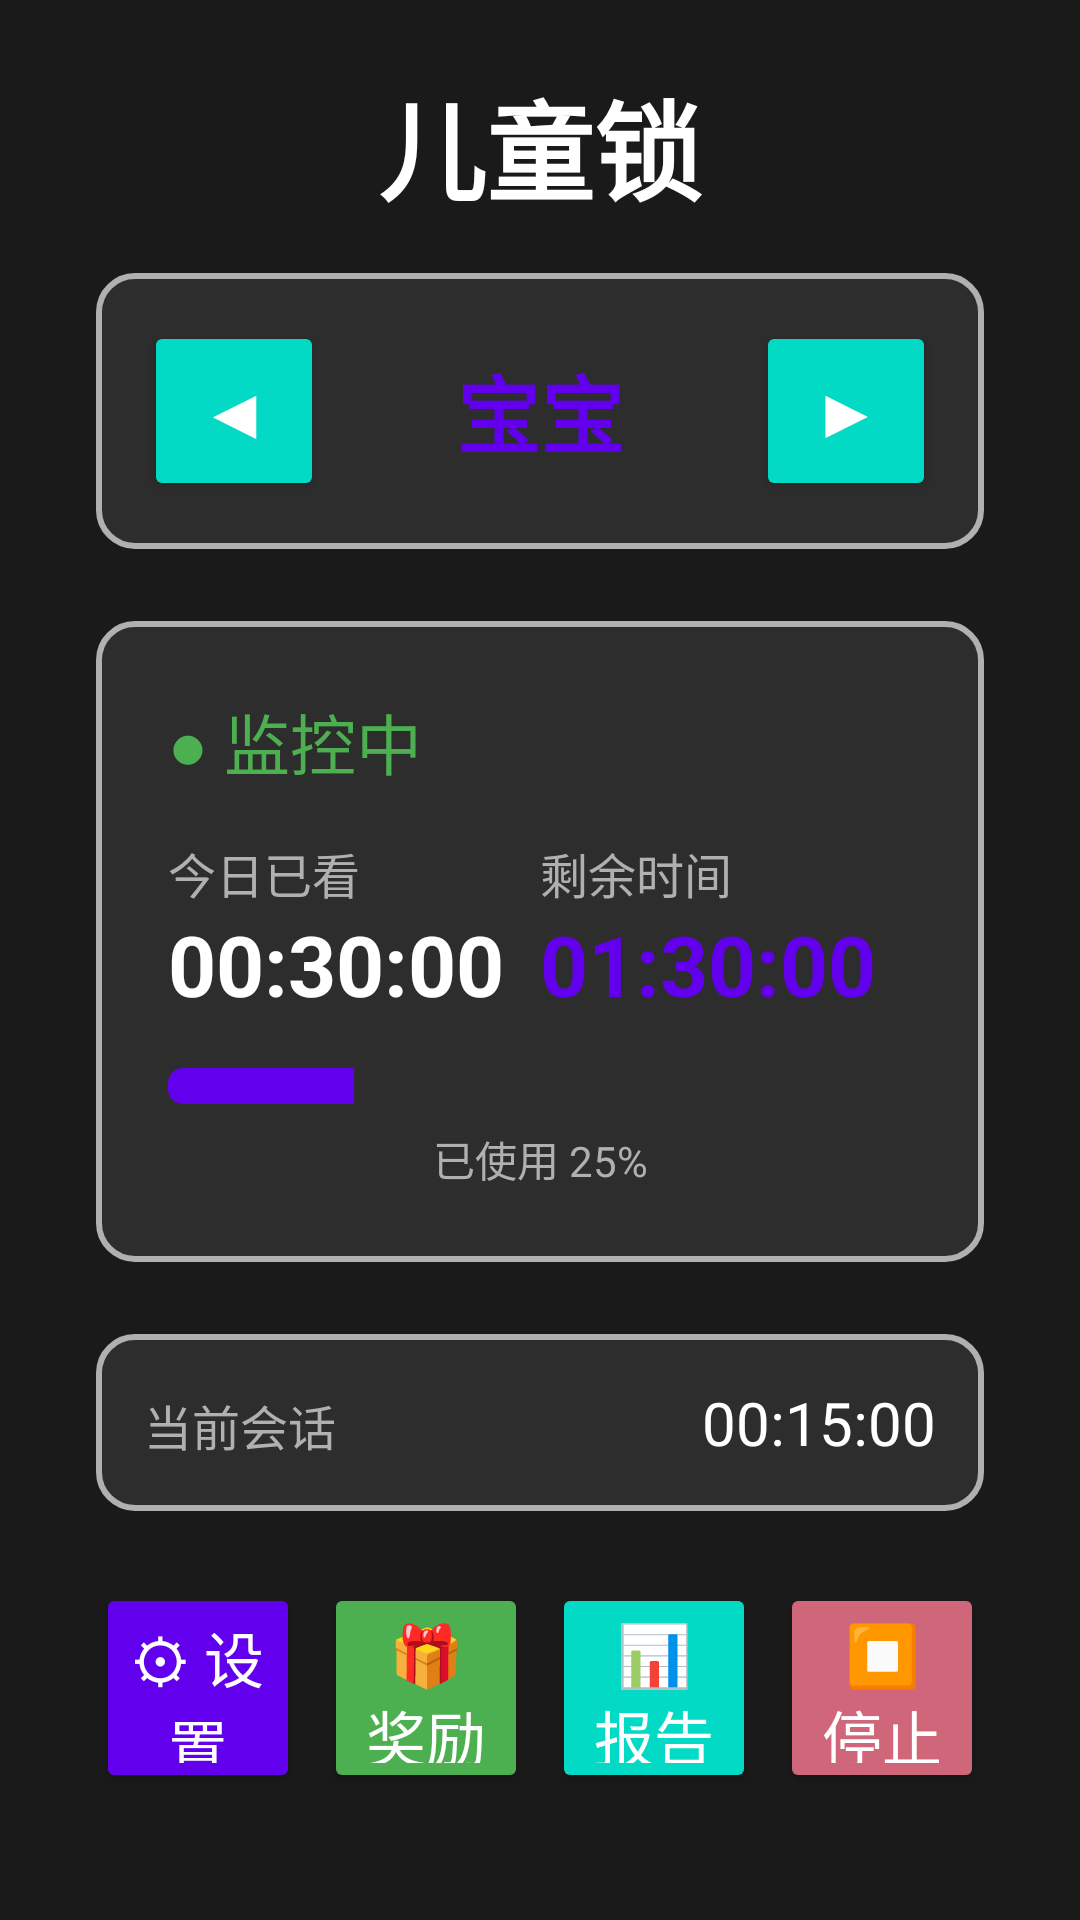

Reconstruct the res/layout file that produces this screen, plus the resources it refers to.
<!-- AndroidManifest.xml: application theme AppTheme -->
<!-- res/layout/activity_main.xml -->
<?xml version="1.0" encoding="utf-8"?>
<LinearLayout xmlns:android="http://schemas.android.com/apk/res/android"
    android:layout_width="match_parent"
    android:layout_height="match_parent"
    android:orientation="vertical"
    android:padding="32dp"
    android:background="@color/background"
    android:gravity="center">

    
    <TextView
        android:layout_width="match_parent"
        android:layout_height="wrap_content"
        android:text="儿童锁"
        android:textSize="36sp"
        android:textStyle="bold"
        android:textColor="@color/text_primary"
        android:gravity="center"
        android:layout_marginBottom="16dp" />

    
    <LinearLayout
        android:id="@+id/layout_child_selector"
        android:layout_width="match_parent"
        android:layout_height="wrap_content"
        android:orientation="horizontal"
        android:gravity="center"
        android:layout_marginBottom="24dp"
        android:background="@drawable/card_background"
        android:padding="16dp">

        <Button
            android:id="@+id/btn_prev_child"
            android:layout_width="60dp"
            android:layout_height="60dp"
            android:text="◀"
            android:textSize="24sp"
            android:backgroundTint="@color/secondary"
            android:focusable="true" />

        <TextView
            android:id="@+id/tv_child_name"
            android:layout_width="0dp"
            android:layout_height="wrap_content"
            android:layout_weight="1"
            android:text="宝宝"
            android:textSize="28sp"
            android:textStyle="bold"
            android:textColor="@color/primary"
            android:gravity="center" />

        <Button
            android:id="@+id/btn_next_child"
            android:layout_width="60dp"
            android:layout_height="60dp"
            android:text="▶"
            android:textSize="24sp"
            android:backgroundTint="@color/secondary"
            android:focusable="true" />

    </LinearLayout>

    
    <LinearLayout
        android:layout_width="match_parent"
        android:layout_height="wrap_content"
        android:orientation="vertical"
        android:background="@drawable/card_background"
        android:padding="24dp"
        android:layout_marginBottom="24dp">

        <TextView
            android:id="@+id/tv_status"
            android:layout_width="match_parent"
            android:layout_height="wrap_content"
            android:text="● 监控中"
            android:textSize="22sp"
            android:textColor="@color/accent"
            android:layout_marginBottom="16dp" />

        <LinearLayout
            android:layout_width="match_parent"
            android:layout_height="wrap_content"
            android:orientation="horizontal">

            <LinearLayout
                android:layout_width="0dp"
                android:layout_height="wrap_content"
                android:layout_weight="1"
                android:orientation="vertical">

                <TextView
                    android:layout_width="match_parent"
                    android:layout_height="wrap_content"
                    android:text="今日已看"
                    android:textSize="16sp"
                    android:textColor="@color/text_secondary" />

                <TextView
                    android:id="@+id/tv_today_total"
                    android:layout_width="match_parent"
                    android:layout_height="wrap_content"
                    android:text="00:30:00"
                    android:textSize="28sp"
                    android:textStyle="bold"
                    android:textColor="@color/text_primary" />

            </LinearLayout>

            <LinearLayout
                android:layout_width="0dp"
                android:layout_height="wrap_content"
                android:layout_weight="1"
                android:orientation="vertical">

                <TextView
                    android:layout_width="match_parent"
                    android:layout_height="wrap_content"
                    android:text="剩余时间"
                    android:textSize="16sp"
                    android:textColor="@color/text_secondary" />

                <TextView
                    android:id="@+id/tv_remaining_time"
                    android:layout_width="match_parent"
                    android:layout_height="wrap_content"
                    android:text="01:30:00"
                    android:textSize="28sp"
                    android:textStyle="bold"
                    android:textColor="@color/primary" />

            </LinearLayout>

        </LinearLayout>

        
        <ProgressBar
            android:id="@+id/progress_time"
            style="@android:style/Widget.ProgressBar.Horizontal"
            android:layout_width="match_parent"
            android:layout_height="12dp"
            android:layout_marginTop="16dp"
            android:max="100"
            android:progress="25"
            android:progressTint="@color/primary"
            android:progressBackgroundTint="@color/surface" />

        <TextView
            android:id="@+id/tv_progress_text"
            android:layout_width="match_parent"
            android:layout_height="wrap_content"
            android:text="已使用 25%"
            android:textSize="14sp"
            android:textColor="@color/text_secondary"
            android:gravity="center"
            android:layout_marginTop="8dp" />

    </LinearLayout>

    
    <LinearLayout
        android:layout_width="match_parent"
        android:layout_height="wrap_content"
        android:orientation="horizontal"
        android:background="@drawable/card_background"
        android:padding="16dp"
        android:layout_marginBottom="24dp">

        <TextView
            android:layout_width="0dp"
            android:layout_height="wrap_content"
            android:layout_weight="1"
            android:text="当前会话"
            android:textSize="16sp"
            android:textColor="@color/text_secondary" />

        <TextView
            android:id="@+id/tv_session_time"
            android:layout_width="wrap_content"
            android:layout_height="wrap_content"
            android:text="00:15:00"
            android:textSize="20sp"
            android:textColor="@color/text_primary" />

    </LinearLayout>

    
    <LinearLayout
        android:layout_width="match_parent"
        android:layout_height="wrap_content"
        android:orientation="horizontal"
        android:gravity="center">

        <Button
            android:id="@+id/btn_settings"
            android:layout_width="0dp"
            android:layout_height="70dp"
            android:layout_weight="1"
            android:text="⚙ 设置"
            android:textSize="20sp"
            android:backgroundTint="@color/primary"
            android:focusable="true"
            android:layout_marginEnd="8dp" />

        <Button
            android:id="@+id/btn_reward"
            android:layout_width="0dp"
            android:layout_height="70dp"
            android:layout_weight="1"
            android:text="🎁 奖励"
            android:textSize="20sp"
            android:backgroundTint="@color/accent"
            android:focusable="true"
            android:layout_marginEnd="8dp" />

        <Button
            android:id="@+id/btn_report"
            android:layout_width="0dp"
            android:layout_height="70dp"
            android:layout_weight="1"
            android:text="📊 报告"
            android:textSize="20sp"
            android:backgroundTint="@color/secondary"
            android:focusable="true"
            android:layout_marginEnd="8dp" />

        <Button
            android:id="@+id/btn_start_stop"
            android:layout_width="0dp"
            android:layout_height="70dp"
            android:layout_weight="1"
            android:text="⏹ 停止"
            android:textSize="20sp"
            android:backgroundTint="@color/error"
            android:focusable="true" />

    </LinearLayout>

    
    <TextView
        android:layout_width="match_parent"
        android:layout_height="wrap_content"
        android:text="← → 切换按钮  |  确认键选择"
        android:textSize="14sp"
        android:textColor="@color/text_secondary"
        android:gravity="center"
        android:layout_marginTop="20dp" />

</LinearLayout>
<!-- resources referenced by this layout -->
<resources>
  <color name="accent">#FF4CAF50</color>
  <color name="background">#FF1A1A1A</color>
  <color name="error">#FFCF6679</color>
  <color name="primary">#FF6200EE</color>
  <color name="secondary">#FF03DAC5</color>
  <color name="surface">#FF2D2D2D</color>
  <color name="text_primary">#FFFFFFFF</color>
  <color name="text_secondary">#FFB0B0B0</color>
  <!-- drawable card_background (drawable) -->
  <?xml version="1.0" encoding="utf-8"?>
  <shape xmlns:android="http://schemas.android.com/apk/res/android"
      android:shape="rectangle">
      <solid android:color="@color/surface" />
      <stroke
          android:width="2dp"
          android:color="@color/text_secondary" />
      <corners android:radius="12dp" />
      <padding
          android:left="20dp"
          android:top="16dp"
          android:right="20dp"
          android:bottom="16dp" />
  </shape>
  <style name="AppTheme" parent="Theme.MaterialComponents.DayNight.NoActionBar">
          <item name="colorPrimary">@color/primary</item>
          <item name="colorPrimaryVariant">@color/primary_variant</item>
          <item name="colorSecondary">@color/secondary</item>
          <item name="android:colorBackground">@color/background</item>
          <item name="colorSurface">@color/surface</item>
          <item name="colorError">@color/error</item>
          <item name="android:statusBarColor">@color/background</item>
          <item name="android:navigationBarColor">@color/background</item>
          <item name="android:textColorPrimary">@color/text_primary</item>
          <item name="android:textColorSecondary">@color/text_secondary</item>
      </style>
  <color name="primary_variant">#FF3700B3</color>
</resources>
